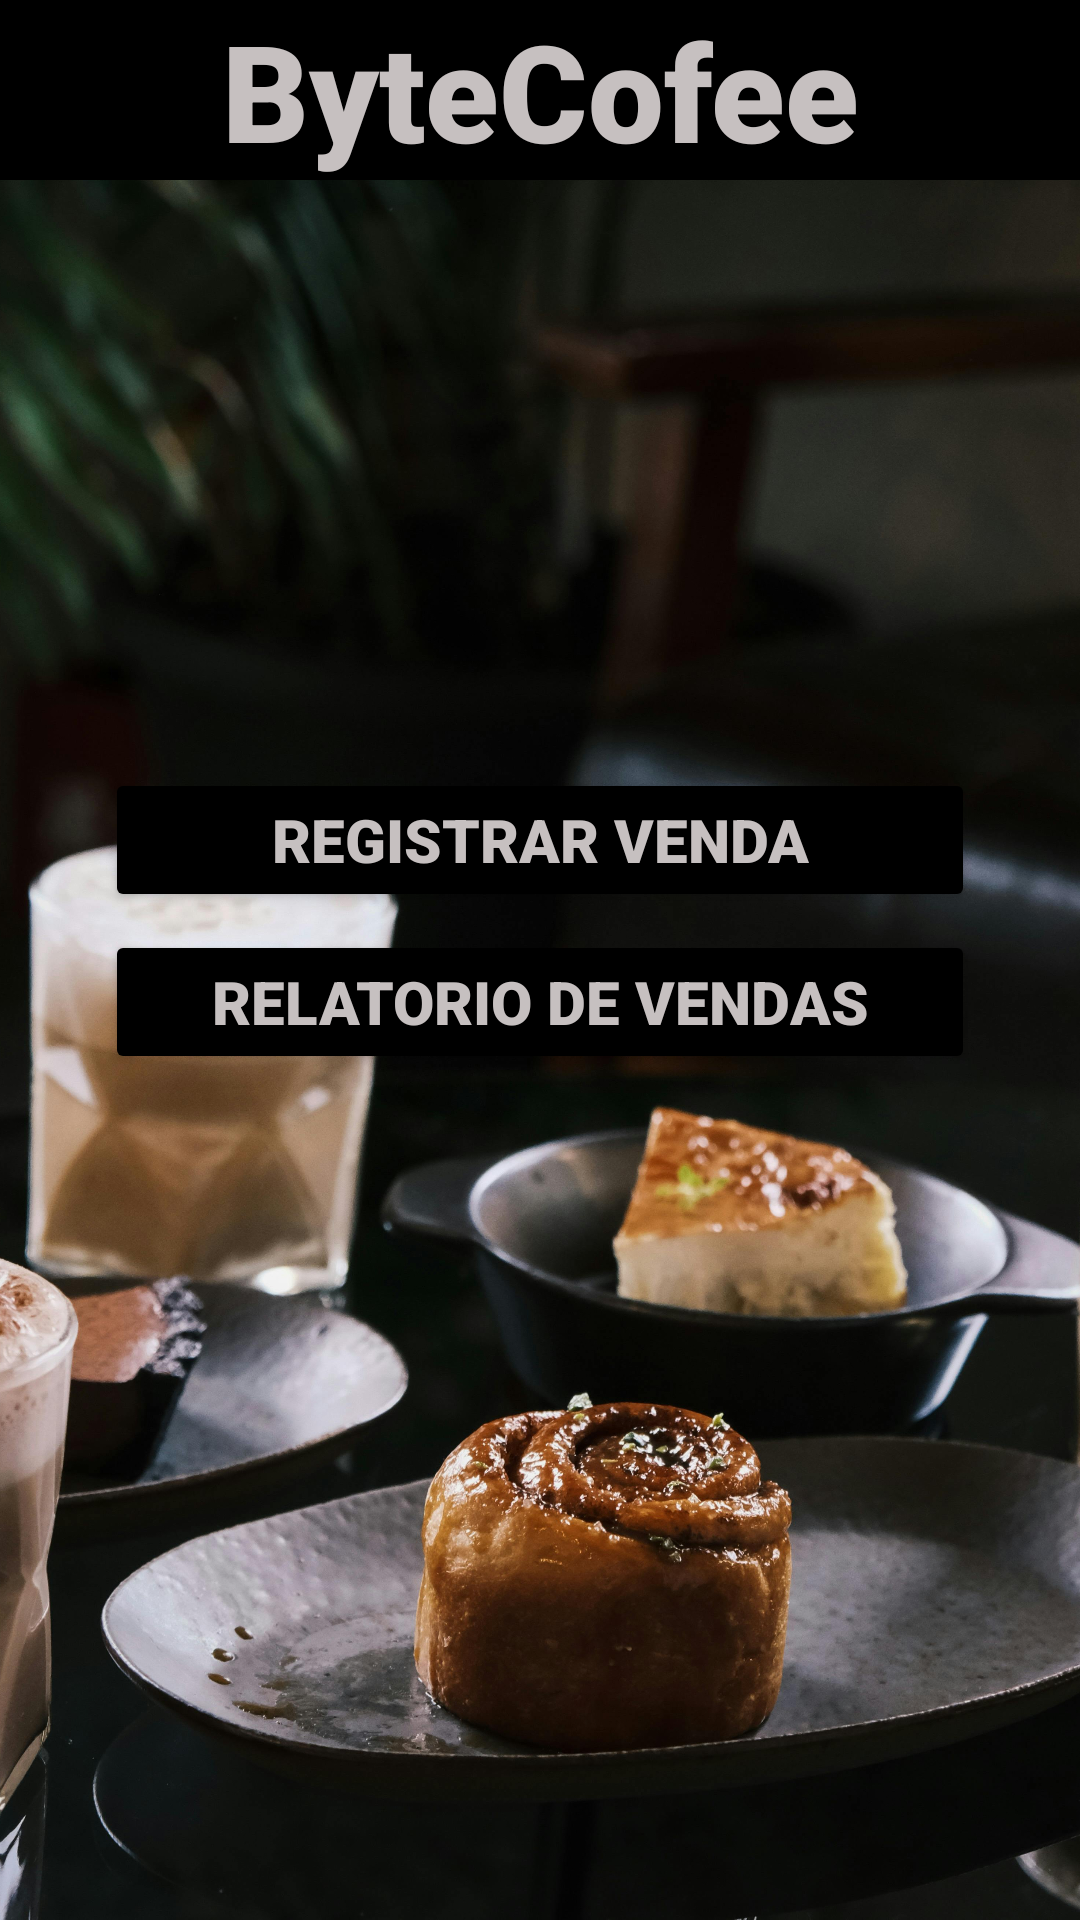

Layout XML and referenced resources for this Android screen:
<!-- AndroidManifest.xml: application theme Theme.TrabalhoProgramacaoAndroid -->
<!-- res/layout/activity_main.xml -->
<RelativeLayout xmlns:android="http://schemas.android.com/apk/res/android"
    xmlns:app="http://schemas.android.com/apk/res-auto"
    xmlns:tools="http://schemas.android.com/tools"
    android:layout_width="match_parent"
    android:layout_height="match_parent"
    tools:context=".view.RegistrarVendaActivity"
    >



    <ImageView
        android:layout_width="match_parent"
        android:layout_height="match_parent"
        android:src="@drawable/backgroudCoffee"
        android:scaleType="centerCrop" />

    <TextView
        android:layout_width="match_parent"
        android:layout_height="wrap_content"
        android:text="ByteCofee"
        android:fontFamily="sans-serif-black"
        android:background="@android:color/black"
        android:textColor="#C6C0C0"
        android:textSize="45dp"
        android:gravity="center"
        />

    <Button
        android:id="@+id/btRegistrarVenda"
        android:layout_width="match_parent"
        android:layout_height="wrap_content"
        android:layout_marginTop="256dp"
        android:layout_marginLeft="35dp"
        android:layout_marginRight="35dp"
        android:fontFamily="sans-serif-black"
        android:textSize="20dp"
        android:backgroundTint="@android:color/black"
        android:textColor="#C6C0C0"
        android:text="Registrar Venda"
        android:gravity="center"
        />
    <Button
        android:id="@+id/btGerarRelatorio"
        android:layout_width="match_parent"
        android:layout_height="wrap_content"
        android:text="Relatorio de Vendas"
        android:gravity="center"
        android:fontFamily="sans-serif-black"
        android:textSize="20dp"
        android:backgroundTint="@android:color/black"
        android:textColor="#C6C0C0"
        android:layout_marginTop="310dp"
        android:layout_marginLeft="35dp"
        android:layout_marginRight="35dp"/>

</RelativeLayout>
<!-- resources referenced by this layout -->
<resources>
  <!-- drawable backgroudCoffee: jpg bitmap (drawable, 748112 bytes) -->
  <style name="Theme.TrabalhoProgramacaoAndroid" parent="Base.Theme.TrabalhoProgramacaoAndroid" />
  <style name="Base.Theme.TrabalhoProgramacaoAndroid" parent="Theme.Material3.DayNight.NoActionBar">
          
          
      </style>
</resources>
